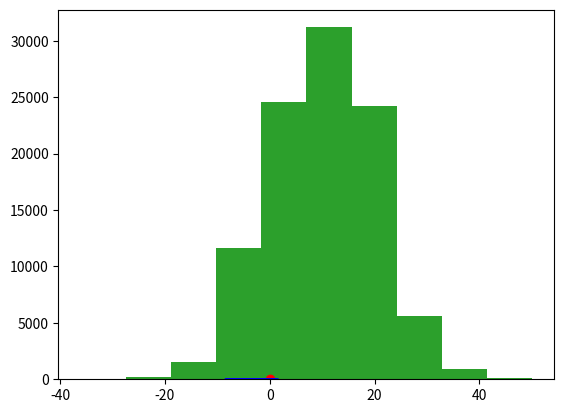

Python code for this plot:
# put your code for Part 1 here.  Add extra cells as necessary!

%matplotlib inline
import matplotlib.pyplot as plt

import random
import math
import numpy as np

n_trials = 1000  # number of trials (i.e., number of independent walks)
n_steps = 100   # number of steps taken during each trial

distances = []  # use this empty list to keep track of distance for each trial

this_trial = 0

# loop over trials
while this_trial < n_trials:

    this_distance = 0  # distance gone in this trial - reset to zero each time
    step=0  # what step this trial is on - reset to zero each time

    # loop until we get to the right number of steps!
    while(step < n_steps):

        # random number is either 0 or 1 (heads or tails)
        if random.randint(0,1) > 0:
            this_distance += 1  # go right
        else:
            this_distance -= 1  # go left

        step+=1
    
    # keep track of distances (absolute value)
    distances.append(abs(this_distance))
    
    # keep track of number of trials
    this_trial += 1
    
plt.hist(distances)

distances = np.array(distances) # convert to numpy array to make life easier

# in 1D, asymptotic solution for mean walk length is (n_steps*2/pi)**(1/2)
print("expected mean:", math.sqrt(n_steps*2.0/math.pi),
      "\nactual mean:", distances.mean(), "\nmin:", distances.min(), "\nmax:", distances.max())


# put your code for Part 2 here.  Add extra cells as necessary!

n_trials_2D = 1000  # number of trials (i.e., number of walks)
n_steps_2D = 100    # number of steps per trial

distances_2D = []   # to keep track of distances of each walk

this_trial = 0

# lists for x, y position of *each step* for the last trial.
# (This is just for visualization purposes - we want to make a plot.)
xpos=[]
ypos=[]
    
while this_trial < n_trials_2D:
    x,y = 0.0,0.0

    # keep track of walker position for last trial
    if this_trial == n_trials_2D - 1:
        xpos.append(x)
        ypos.append(y)
    
    step=0

    # go until we reach the number of steps we want to take
    while(step < n_steps_2D):

        # pick a random angle between zero and 2*pi
        theta = random.random()*2.0*math.pi

        # step x and y in that direction
        x += math.cos(theta) 
        y += math.sin(theta)

        # if last trial, keep track of walker positions
        if this_trial == n_trials_2D - 1:
            xpos.append(x)
            ypos.append(y)
        
        step+=1

    this_distance = (x**2 + y**2)**0.5

    #print(this_trial, abs(this_distance))

    distances_2D.append(abs(this_distance))
    this_trial += 1



plt.hist(distances_2D)

distances_2D = np.array(distances_2D)

# expect roughly sqrt(n_steps_2D) to be the right answer!
print("expected mean:", math.sqrt(n_steps_2D),
      "\nactual mean:", distances_2D.mean(),
      "\nmin:", distances_2D.min(),
      "\nmax:", distances_2D.max())


plt.plot(0.0,0.0,'ro',xpos,ypos,'b-')
#plt.xlim(-16,16)
#plt.ylim(-16,16)

# put your code for Part 3 here.  Add extra cells as necessary!

n_trials = 100000
n_steps = 100

prob_right = 0.55

distances = []

this_trial = 0

    
while this_trial < n_trials:
    this_distance = 0
    step=0

    while(step < n_steps):

        if random.random() < prob_right:
            this_distance += 1
        else:
            this_distance -= 1

        step+=1
    
    distances.append(this_distance)
    this_trial += 1
    
    
plt.hist(distances)

distances = np.array(distances)
print("mean distance:", distances.mean(),
     "\nabs mean distance:", np.abs(distances).mean())

